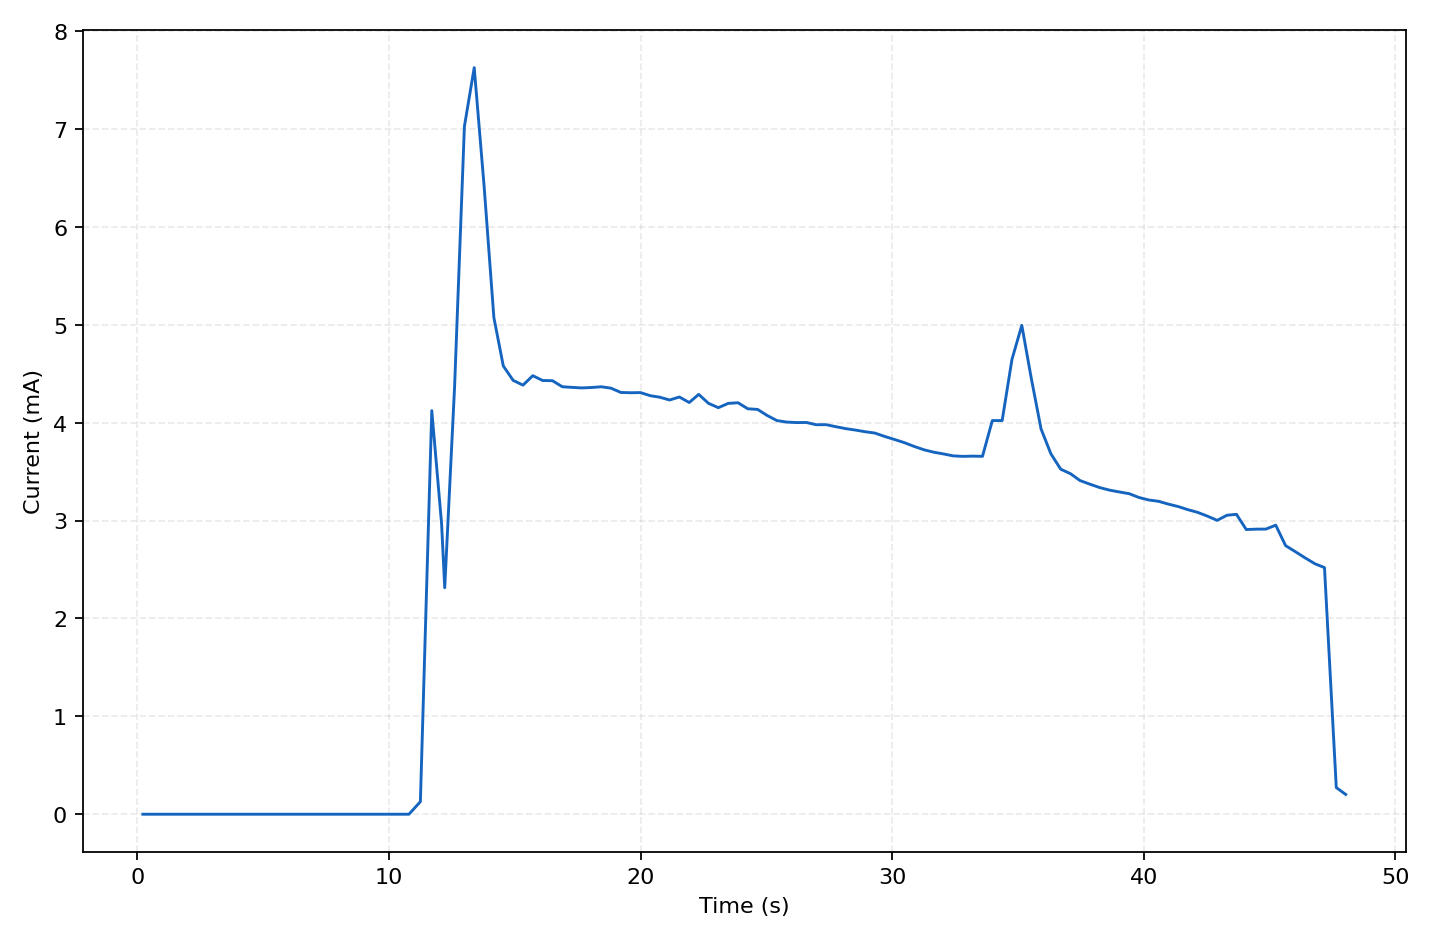

The data file committed next to this chart (first rows):
sample_index, elapsed_s, wall_time, current_A, current_mA, phase, status, error
0, 0.218, 2026-10-17T22:00:23.338+08:00, 4.471798e-09, 4.471798e-06, air_baseline, ok, 
1, 0.625, 2026-10-17T22:00:23.734+08:00, 8.715026e-10, 8.715026e-07, air_baseline, ok, 
2, 1.015, 2026-10-17T22:00:24.122+08:00, 8.361167e-10, 8.361167e-07, air_baseline, ok, 
3, 1.406, 2026-10-17T22:00:24.510+08:00, 7.367892e-10, 7.367892e-07, air_baseline, ok, 
4, 1.796, 2026-10-17T22:00:24.903+08:00, 7.725999e-10, 7.725999e-07, air_baseline, ok, 
5, 2.171, 2026-10-17T22:00:25.291+08:00, 7.472495e-10, 7.472495e-07, air_baseline, ok, 
6, 2.562, 2026-10-17T22:00:25.679+08:00, 6.694558e-10, 6.694558e-07, air_baseline, ok, 
7, 2.953, 2026-10-17T22:00:26.070+08:00, 7.243027e-10, 7.243027e-07, air_baseline, ok, 
8, 3.343, 2026-10-17T22:00:26.460+08:00, 6.857127e-10, 6.857127e-07, air_baseline, ok, 
9, 3.734, 2026-10-17T22:00:26.847+08:00, 7.236435e-10, 7.236435e-07, air_baseline, ok, 
10, 4.125, 2026-10-17T22:00:27.233+08:00, 6.841097e-10, 6.841097e-07, liquid_search, ok, 
11, 4.515, 2026-10-17T22:00:27.622+08:00, 6.377924e-10, 6.377924e-07, liquid_search, ok, 
12, 4.906, 2026-10-17T22:00:28.021+08:00, 7.079989e-10, 7.079989e-07, liquid_search, ok, 
13, 5.296, 2026-10-17T22:00:28.409+08:00, 7.977626e-10, 7.977626e-07, liquid_search, ok, 
14, 5.687, 2026-10-17T22:00:28.797+08:00, 6.253522e-10, 6.253522e-07, liquid_search, ok, 
15, 6.078, 2026-10-17T22:00:29.183+08:00, 5.503386e-10, 5.503386e-07, liquid_search, ok, 
16, 6.5, 2026-10-17T22:00:29.605+08:00, 5.034549e-10, 5.034549e-07, liquid_search, ok, 
17, 6.875, 2026-10-17T22:00:29.995+08:00, 4.361209e-10, 4.361209e-07, liquid_search, ok, 
18, 7.265, 2026-10-17T22:00:30.383+08:00, 4.311263e-10, 4.311263e-07, liquid_search, ok, 
19, 7.671, 2026-10-17T22:00:30.789+08:00, 5.384166e-10, 5.384166e-07, liquid_search, ok, 
20, 8.062, 2026-10-17T22:00:31.179+08:00, 5.669714e-10, 5.669714e-07, liquid_search, ok, 
21, 8.453, 2026-10-17T22:00:31.566+08:00, 5.396891e-10, 5.396891e-07, liquid_search, ok, 
22, 8.843, 2026-10-17T22:00:31.954+08:00, 4.912979e-10, 4.912979e-07, liquid_search, ok, 
23, 9.234, 2026-10-17T22:00:32.347+08:00, 5.80118e-10, 5.80118e-07, liquid_search, ok, 
24, 9.625, 2026-10-17T22:00:32.735+08:00, 6.018865e-10, 6.018865e-07, liquid_search, ok, 
25, 10.02, 2026-10-17T22:00:33.125+08:00, 6.192732e-10, 6.192732e-07, liquid_search, ok, 
26, 10.41, 2026-10-17T22:00:33.512+08:00, 6.419384e-10, 6.419384e-07, liquid_search, ok, 
27, 10.8, 2026-10-17T22:00:33.903+08:00, 5.750285e-10, 5.750285e-07, liquid_search, ok, 
28, 11.25, 2026-10-17T22:00:34.361+08:00, 0.0001283, 0.1283, liquid_search, ok, 
29, 11.7, 2026-10-17T22:00:34.815+08:00, 0.004124, 4.124, liquid_search, ok, 
30, 12.09, 2026-10-17T22:00:35.206+08:00, 0.002966, 2.966, liquid_search, ok, 
31, 12.22, 2026-10-17T22:00:35.324+08:00, 0.002314, 2.314, immersion_settle, ok, 
32, 12.61, 2026-10-17T22:00:35.718+08:00, 0.004364, 4.364, immersion_settle, ok, 
33, 13, 2026-10-17T22:00:36.105+08:00, 0.007028, 7.028, immersion_settle, ok, 
34, 13.39, 2026-10-17T22:00:36.497+08:00, 0.007627, 7.627, immersion_settle, ok, 
35, 13.78, 2026-10-17T22:00:36.887+08:00, 0.006424, 6.424, immersion_settle, ok, 
36, 14.17, 2026-10-17T22:00:37.276+08:00, 0.005075, 5.075, immersion_settle, ok, 
37, 14.55, 2026-10-17T22:00:37.666+08:00, 0.00458, 4.58, monitor, ok, 
38, 14.94, 2026-10-17T22:00:38.053+08:00, 0.004432, 4.432, monitor, ok, 
39, 15.33, 2026-10-17T22:00:38.441+08:00, 0.004384, 4.384, monitor, ok, 
40, 15.72, 2026-10-17T22:00:38.829+08:00, 0.00448, 4.48, monitor, ok, 
41, 16.11, 2026-10-17T22:00:39.217+08:00, 0.004431, 4.431, monitor, ok, 
42, 16.5, 2026-10-17T22:00:39.611+08:00, 0.004429, 4.429, monitor, ok, 
43, 16.89, 2026-10-17T22:00:39.999+08:00, 0.004368, 4.368, monitor, ok, 
44, 17.28, 2026-10-17T22:00:40.388+08:00, 0.004361, 4.361, monitor, ok, 
45, 17.66, 2026-10-17T22:00:40.774+08:00, 0.004355, 4.355, monitor, ok, 
46, 18.05, 2026-10-17T22:00:41.161+08:00, 0.00436, 4.36, monitor, ok, 
47, 18.44, 2026-10-17T22:00:41.552+08:00, 0.004367, 4.367, monitor, ok, 
48, 18.83, 2026-10-17T22:00:41.940+08:00, 0.004353, 4.353, monitor, ok, 
49, 19.22, 2026-10-17T22:00:42.327+08:00, 0.004309, 4.309, monitor, ok, 
50, 19.61, 2026-10-17T22:00:42.717+08:00, 0.004306, 4.306, monitor, ok, 
51, 20, 2026-10-17T22:00:43.106+08:00, 0.004308, 4.308, monitor, ok, 
52, 20.39, 2026-10-17T22:00:43.495+08:00, 0.004276, 4.276, monitor, ok, 
53, 20.77, 2026-10-17T22:00:43.883+08:00, 0.004261, 4.261, monitor, ok, 
54, 21.16, 2026-10-17T22:00:44.269+08:00, 0.004232, 4.232, monitor, ok, 
55, 21.55, 2026-10-17T22:00:44.656+08:00, 0.004263, 4.263, monitor, ok, 
56, 21.94, 2026-10-17T22:00:45.043+08:00, 0.004206, 4.206, monitor, ok, 
57, 22.31, 2026-10-17T22:00:45.431+08:00, 0.00429, 4.29, monitor, ok, 
58, 22.7, 2026-10-17T22:00:45.818+08:00, 0.004198, 4.198, monitor, ok, 
59, 23.09, 2026-10-17T22:00:46.209+08:00, 0.004154, 4.154, monitor, ok, 
... 64 more rows
